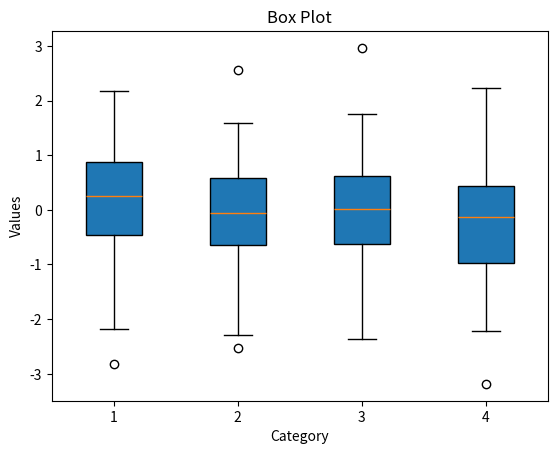

Source code (Python):
import matplotlib.pyplot as plt
import numpy as np 
# Generate random data for 4 categories
data = [np.random.randn(100) for _ in range(4)]

# Create box plot
plt.boxplot(data, patch_artist=True)
plt.xlabel("Category")
plt.ylabel("Values")
plt.title("Box Plot")
plt.show()